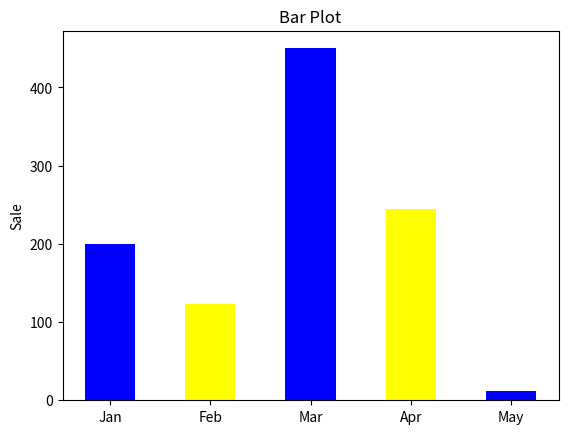

Reproduce this figure in Python.
import numpy as np
import matplotlib.pyplot as plt

x = ['Jan', 'Feb', 'Mar', 'Apr', 'May']
y = [200, 123, 450, 245, 12]
label = ['Jan', 'Feb', 'Mar', 'Apr', 'May']

plt.bar(x, y, tick_label=label, width=0.5, color=['blue', 'yellow'])
plt.xlabel('')
plt.ylabel('Sale')
plt.title('Bar Plot')
plt.show()